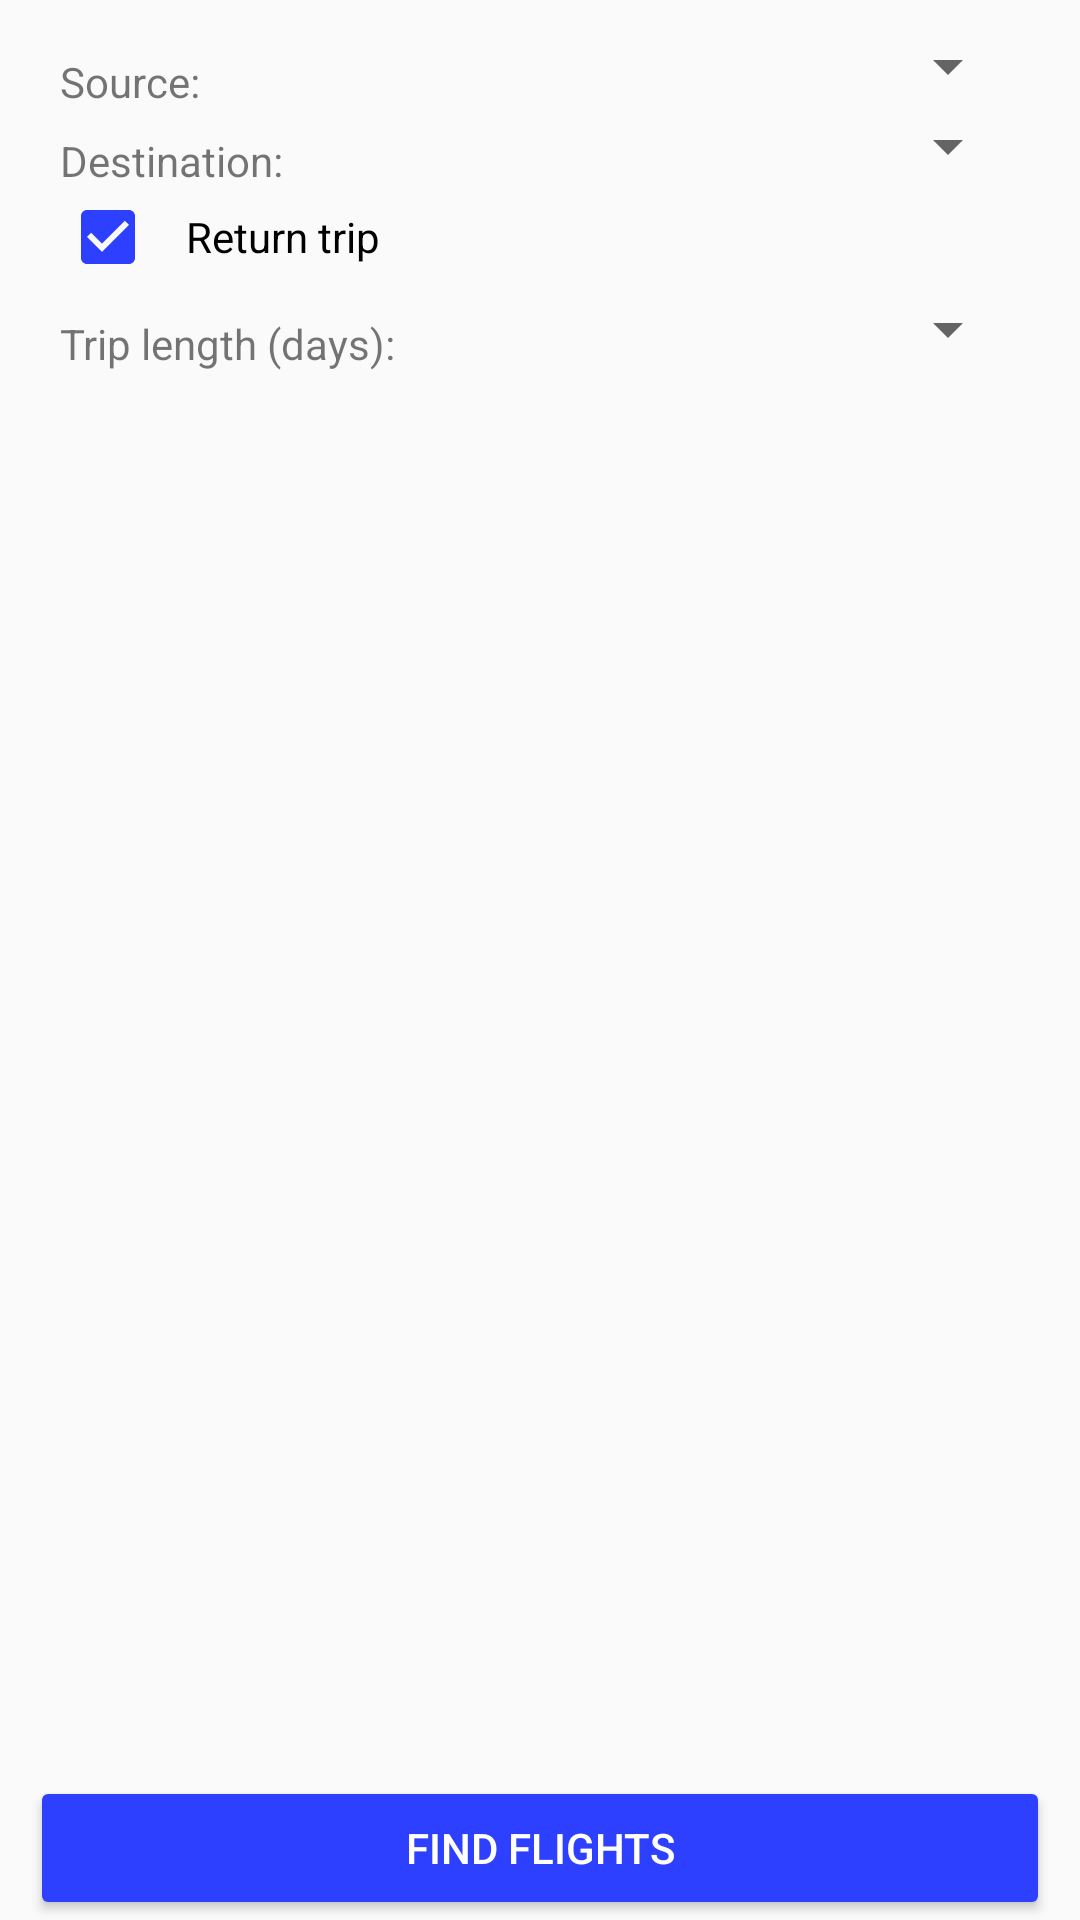

Android layout source for this screen:
<!-- AndroidManifest.xml: application theme AppTheme -->
<!-- res/layout/fragment_best_dates_request.xml -->
<?xml version="1.0" encoding="utf-8"?>
<android.support.constraint.ConstraintLayout xmlns:android="http://schemas.android.com/apk/res/android"
    xmlns:app="http://schemas.android.com/apk/res-auto"
    android:layout_width="match_parent"
    android:layout_height="match_parent"
    android:paddingStart="@dimen/fragment_horizontal_margin"
    android:paddingTop="@dimen/fragment_vertical_margin"
    android:paddingEnd="@dimen/fragment_horizontal_margin">

    <TextView
        android:id="@+id/tv_src_port_label"
        android:layout_width="0dp"
        android:layout_height="wrap_content"
        android:layout_marginStart="@dimen/fragment_horizontal_margin"
        android:gravity="start|center_vertical"
        android:paddingStart="0dp"
        android:paddingTop="@dimen/fragment_vertical_margin"
        android:paddingEnd="@dimen/fragment_horizontal_margin"
        android:text="@string/src_port"
        app:layout_constraintBottom_toBottomOf="@id/spinner_src_port"
        app:layout_constraintEnd_toStartOf="@id/spinner_src_port"
        app:layout_constraintHorizontal_weight="1"
        app:layout_constraintStart_toStartOf="parent"
        app:layout_constraintTop_toTopOf="parent" />

    <Spinner
        android:id="@+id/spinner_src_port"
        android:layout_width="0dp"
        android:layout_height="wrap_content"
        android:layout_marginEnd="@dimen/fragment_horizontal_margin"
        app:layout_constraintEnd_toEndOf="parent"
        app:layout_constraintHorizontal_weight="1.5"
        app:layout_constraintStart_toEndOf="@id/tv_src_port_label"
        app:layout_constraintTop_toTopOf="parent" />

    <TextView
        android:id="@+id/tv_dest_port_label"
        android:layout_width="0dp"
        android:layout_height="wrap_content"
        android:layout_marginStart="@dimen/fragment_horizontal_margin"
        android:gravity="start|center_vertical"
        android:paddingStart="0dp"
        android:paddingTop="@dimen/fragment_vertical_margin"
        android:paddingEnd="@dimen/fragment_horizontal_margin"
        android:text="@string/dst_port"
        app:layout_constraintBottom_toBottomOf="@id/spinner_dest_port"
        app:layout_constraintEnd_toStartOf="@id/spinner_dest_port"
        app:layout_constraintHorizontal_weight="1"
        app:layout_constraintStart_toStartOf="parent"
        app:layout_constraintTop_toTopOf="@id/spinner_dest_port" />

    <Spinner
        android:id="@+id/spinner_dest_port"
        android:layout_width="0dp"
        android:layout_height="wrap_content"
        android:layout_marginEnd="@dimen/fragment_horizontal_margin"
        app:layout_constraintEnd_toEndOf="parent"
        app:layout_constraintHorizontal_weight="1.5"
        app:layout_constraintStart_toEndOf="@id/tv_dest_port_label"
        app:layout_constraintTop_toBottomOf="@id/tv_src_port_label" />

    <CheckBox
        android:id="@+id/chk_return_trip"
        android:layout_width="match_parent"
        android:layout_height="wrap_content"
        android:layout_marginStart="@dimen/fragment_horizontal_margin"
        android:layout_marginEnd="@dimen/fragment_horizontal_margin"
        android:checked="true"
        android:paddingStart="@dimen/fragment_horizontal_margin"
        android:paddingEnd="0dp"
        android:text="@string/return_trip"
        app:layout_constraintTop_toBottomOf="@id/tv_dest_port_label" />

    <TextView
        android:id="@+id/tv_trip_length"
        android:layout_width="0dp"
        android:layout_height="wrap_content"
        android:layout_marginStart="@dimen/fragment_horizontal_margin"
        android:gravity="start|center_vertical"
        android:paddingStart="0dp"
        android:paddingTop="@dimen/fragment_vertical_margin"
        android:paddingEnd="@dimen/fragment_horizontal_margin"
        android:text="@string/trip_length"
        app:layout_constraintEnd_toStartOf="@id/spinner_trip_length"
        app:layout_constraintHorizontal_weight="1"
        app:layout_constraintStart_toStartOf="parent"
        app:layout_constraintTop_toBottomOf="@id/chk_return_trip" />

    <Spinner
        android:id="@+id/spinner_trip_length"
        android:layout_width="0dp"
        android:layout_height="wrap_content"
        android:layout_marginEnd="@dimen/fragment_horizontal_margin"
        app:layout_constraintBottom_toBottomOf="@id/tv_trip_length"
        app:layout_constraintEnd_toEndOf="parent"
        app:layout_constraintHorizontal_weight="1.5"
        app:layout_constraintStart_toEndOf="@id/tv_trip_length"
        app:layout_constraintTop_toTopOf="@id/tv_trip_length" />

    <Button
        android:id="@+id/btn_find_flights"
        style="@style/Widget.AppCompat.Button.Colored"
        android:layout_width="match_parent"
        android:layout_height="wrap_content"
        android:text="@string/find_flights"
        app:layout_constraintBottom_toBottomOf="parent" />

</android.support.constraint.ConstraintLayout>
<!-- resources referenced by this layout -->
<resources>
  <dimen name="fragment_horizontal_margin">10dp</dimen>
  <dimen name="fragment_vertical_margin">10dp</dimen>
  <string name="dst_port">Destination:</string>
  <string name="find_flights">Find Flights</string>
  <string name="return_trip">Return trip</string>
  <string name="src_port">Source:</string>
  <string name="trip_length">Trip length (days):</string>
  <style name="AppTheme" parent="Theme.AppCompat.Light.NoActionBar">
          <item name="colorPrimary">@color/colorPrimary</item>
          <item name="colorPrimaryDark">@color/colorPrimaryDark</item>
          <item name="colorAccent">@color/colorAccent</item>
      </style>
  <color name="colorPrimary">#3F51B5</color>
  <color name="colorPrimaryDark">#303F9F</color>
  <color name="colorAccent">#2E40FF</color>
</resources>
